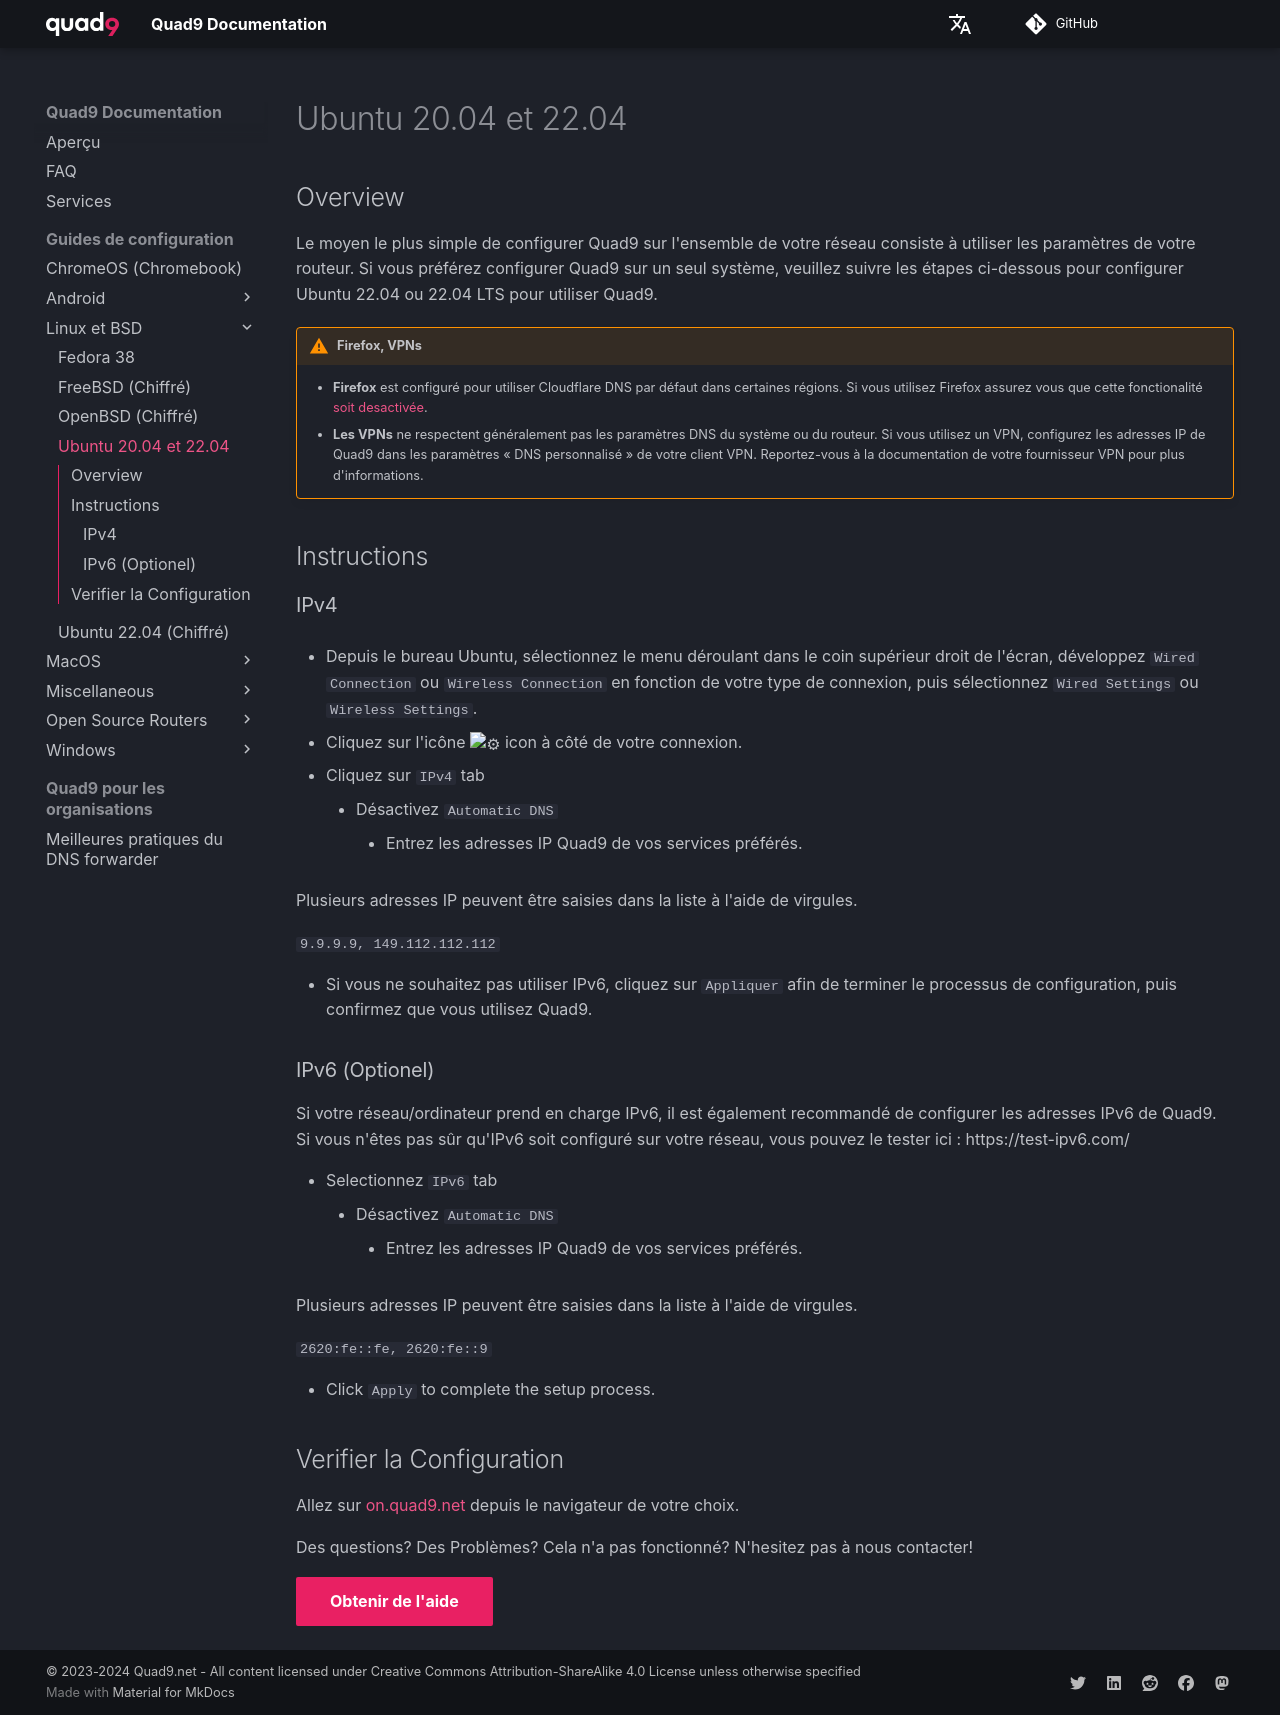

repository: Quad9DNS/documentation · page: fr/Guides_de_configuration/Linux_et_BSD/Ubuntu_20.04_et_22.04/index.html · generator: mkdocs

## Overview

Le moyen le plus simple de configurer Quad9 sur l'ensemble de votre réseau consiste à utiliser les paramètres de votre routeur. Si vous préférez configurer Quad9 sur un seul système, veuillez suivre les étapes ci-dessous pour configurer Ubuntu 22.04 ou 22.04 LTS pour utiliser Quad9.

!!! warning "Firefox, VPNs"
    * **Firefox** est configuré pour utiliser Cloudflare DNS par défaut dans certaines régions. Si vous utilisez Firefox assurez vous que cette fonctionalité [soit desactivée](https://support.mozilla.org/en-US/kb/dns-over-https#w_configure-doh-protection-settings).
    * **Les VPNs** ne respectent généralement pas les paramètres DNS du système ou du routeur. Si vous utilisez un VPN, configurez les adresses IP de Quad9 dans les paramètres « DNS personnalisé » de votre client VPN. Reportez-vous à la documentation de votre fournisseur VPN pour plus d'informations.

## Instructions

### IPv4 

* Depuis le bureau Ubuntu, sélectionnez le menu déroulant dans le coin supérieur droit de l'écran, développez `Wired Connection` ou `Wireless Connection` en fonction de votre type de connexion, puis sélectionnez `Wired Settings` ou `Wireless Settings`.

* Cliquez sur l'icône :gear: icon à côté de votre connexion.

* Cliquez sur `IPv4` tab
    * Désactivez `Automatic DNS`
        * Entrez les adresses IP Quad9 de vos services préférés.

Plusieurs adresses IP peuvent être saisies dans la liste à l'aide de virgules.

`9.9.9.9, 149.112.112.112`

* Si vous ne souhaitez pas utiliser IPv6, cliquez sur `Appliquer` afin de terminer le processus de configuration, puis confirmez que vous utilisez Quad9.


### IPv6 (Optionel)

Si votre réseau/ordinateur prend en charge IPv6, il est également recommandé de configurer les adresses IPv6 de Quad9. Si vous n'êtes pas sûr qu'IPv6 soit configuré sur votre réseau, vous pouvez le tester ici : https://test-ipv6.com/


* Selectionnez `IPv6` tab
    * Désactivez `Automatic DNS`
        * Entrez les adresses IP Quad9 de vos services préférés.

Plusieurs adresses IP peuvent être saisies dans la liste à l'aide de virgules.

`2620:fe::fe, 2620:fe::9`

* Click `Apply` to complete the setup process.

## Verifier la Configuration

Allez sur [on.quad9.net](https://on.quad9.net) depuis le navigateur de votre choix.

Des questions? Des Problèmes? Cela n'a pas fonctionné? N'hesitez pas à nous contacter!

[Obtenir de l'aide](https://quad9.net/fr/support/contact){ .md-button .md-button--primary }
